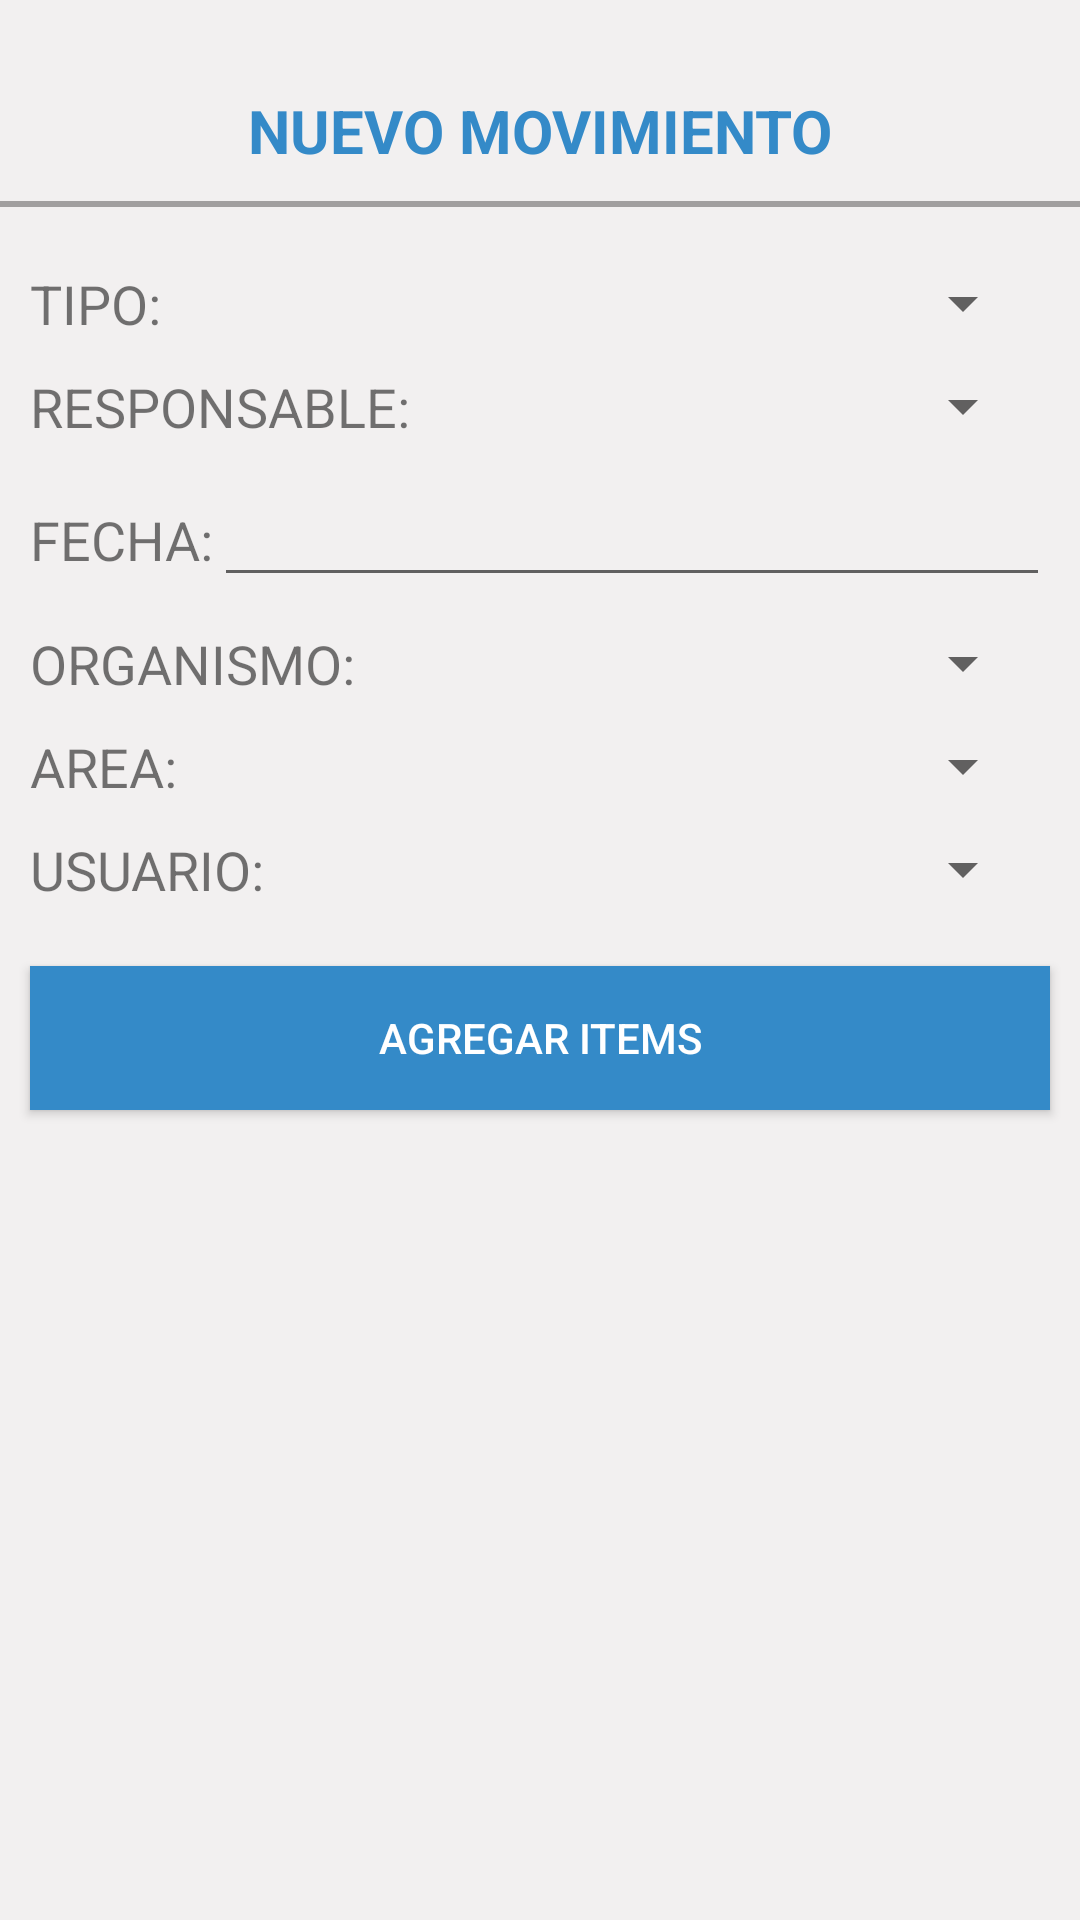

This screen was rendered from an Android layout file. Write that file and the resources it references.
<!-- AndroidManifest.xml: application theme AppTheme -->
<!-- res/layout/activity_movimiento.xml -->
<?xml version="1.0" encoding="utf-8"?>
<LinearLayout xmlns:android="http://schemas.android.com/apk/res/android"
    xmlns:app="http://schemas.android.com/apk/res-auto"
    xmlns:tools="http://schemas.android.com/tools"
    android:layout_width="match_parent"
    android:layout_height="match_parent"
    android:orientation="vertical"
    android:background="@color/colorBg"
    tools:context=".MovimientoActivity">

    <TextView
        android:layout_width="match_parent"
        android:layout_height="wrap_content"
        android:layout_marginTop="30dp"
        android:gravity="center"
        android:text="NUEVO MOVIMIENTO"
        android:textColor="#348ac8"
        android:textSize="20sp"
        android:textStyle="bold" />


    <LinearLayout
        android:layout_width="fill_parent"
        android:layout_height="2dp"
        android:background="#a19f9f"
        android:orientation="horizontal"
        android:layout_marginTop="10dp"
        />


    <LinearLayout
        android:layout_width="match_parent"
        android:layout_height="wrap_content"
        android:layout_marginLeft="10dp"
        android:layout_marginTop="20dp"
        android:layout_marginRight="10dp"
        android:orientation="horizontal">

        <TextView
            android:layout_width="wrap_content"
            android:layout_height="wrap_content"
            android:text="TIPO:"
            android:textSize="18sp" />

        <Spinner
            android:id="@+id/sTipoMov"
            android:layout_width="match_parent"
            android:layout_height="wrap_content"
            android:layout_centerVertical="true"
            android:layout_gravity="center"
            android:layout_marginLeft="5dp"
            android:layout_marginRight="5dp"
            android:gravity="center"
            android:overScrollMode="always"
            android:spinnerMode="dropdown"
            >

        </Spinner>


    </LinearLayout>
    <LinearLayout
        android:layout_width="match_parent"
        android:layout_height="wrap_content"
        android:layout_marginLeft="10dp"
        android:layout_marginTop="10dp"
        android:layout_marginRight="10dp"
        android:orientation="horizontal">

        <TextView
            android:layout_width="wrap_content"
            android:layout_height="wrap_content"
            android:text="RESPONSABLE:"
            android:textSize="18sp" />

        <Spinner
            android:id="@+id/sResponsable"
            android:layout_width="match_parent"
            android:layout_height="wrap_content"
            android:layout_centerVertical="true"
            android:layout_gravity="center"
            android:layout_marginLeft="5dp"
            android:layout_marginRight="5dp"
            android:gravity="center"
            android:overScrollMode="always"
            android:spinnerMode="dropdown"
            >

        </Spinner>


    </LinearLayout>

    <LinearLayout
        android:layout_width="match_parent"
        android:layout_height="wrap_content"
        android:layout_marginLeft="10dp"
        android:layout_marginTop="10dp"
        android:layout_marginRight="10dp"
        android:orientation="horizontal">

        <TextView
            android:layout_width="wrap_content"
            android:layout_height="wrap_content"
            android:text="FECHA:"
            android:textSize="18sp" />

        <EditText
            android:id="@+id/etFecha"
            android:layout_width="match_parent"
            android:layout_height="wrap_content"
            android:inputType="date"
            android:focusable="false"/>


    </LinearLayout>

    <LinearLayout
        android:layout_width="match_parent"
        android:layout_height="wrap_content"
        android:layout_marginLeft="10dp"
        android:layout_marginTop="10dp"
        android:layout_marginRight="10dp"
        android:orientation="horizontal">

        <TextView
            android:layout_width="wrap_content"
            android:layout_height="wrap_content"
            android:text="ORGANISMO:"
            android:textSize="18sp" />

        <Spinner
            android:id="@+id/sOrganismo"
            android:layout_width="match_parent"
            android:layout_height="wrap_content"
            android:layout_centerVertical="true"
            android:layout_gravity="center"
            android:layout_marginLeft="5dp"
            android:layout_marginRight="5dp"
            android:gravity="center"
            android:overScrollMode="always"
            android:spinnerMode="dropdown"
            >

        </Spinner>


    </LinearLayout>

    <LinearLayout
        android:layout_width="match_parent"
        android:layout_height="wrap_content"
        android:layout_marginLeft="10dp"
        android:layout_marginTop="10dp"
        android:layout_marginRight="10dp"
        android:orientation="horizontal">

        <TextView
            android:layout_width="wrap_content"
            android:layout_height="wrap_content"
            android:text="AREA:"
            android:textSize="18sp" />

        <Spinner
            android:id="@+id/sArea"
            android:layout_width="match_parent"
            android:layout_height="wrap_content"
            android:layout_centerVertical="true"
            android:layout_gravity="center"
            android:layout_marginLeft="5dp"
            android:layout_marginRight="5dp"
            android:gravity="center"
            android:overScrollMode="always"
            android:spinnerMode="dropdown"
            >

        </Spinner>


    </LinearLayout>

    <LinearLayout
        android:layout_width="match_parent"
        android:layout_height="wrap_content"
        android:layout_marginLeft="10dp"
        android:layout_marginTop="10dp"
        android:layout_marginRight="10dp"
        android:orientation="horizontal">

        <TextView
            android:layout_width="wrap_content"
            android:layout_height="wrap_content"
            android:text="USUARIO:"
            android:textSize="18sp" />

        <Spinner
            android:id="@+id/sUsuario"
            android:layout_width="match_parent"
            android:layout_height="wrap_content"
            android:layout_centerVertical="true"
            android:layout_gravity="center"
            android:layout_marginLeft="5dp"
            android:layout_marginRight="5dp"
            android:gravity="center"
            android:overScrollMode="always"
            android:spinnerMode="dropdown"
            >

        </Spinner>


    </LinearLayout>

    <Button
        android:layout_width="match_parent"
        android:layout_height="wrap_content"
        android:text="Agregar items"
        android:layout_marginTop="20dp"
        android:layout_marginLeft="10dp"
        android:layout_marginRight="10dp"
        android:background="#348ac8"
        android:textColor="#fff"
        />

    <LinearLayout
        android:layout_width="wrap_content"
        android:layout_height="wrap_content"
        android:orientation="vertical">
        <ListView
            android:layout_width="match_parent"
            android:layout_height="wrap_content"
            android:id="@+id/listViewBusqueda"
            android:layout_gravity="center_horizontal" />

    </LinearLayout>

</LinearLayout>
<!-- resources referenced by this layout -->
<resources>
  <color name="colorBg">#f2f0f0</color>
  <style name="AppTheme" parent="Theme.AppCompat.Light.NoActionBar">
          
          <item name="colorPrimary">@color/colorPrimary</item>
          <item name="colorPrimaryDark">@color/colorPrimaryDark</item>
          <item name="colorAccent">@color/colorAccent</item>
  
  
          
          <item name="windowActionBar">false</item>
          <item name="windowNoTitle">true</item>
      </style>
  <color name="colorPrimary">#008577</color>
  <color name="colorPrimaryDark">#00574B</color>
  <color name="colorAccent">#D81B60</color>
</resources>
